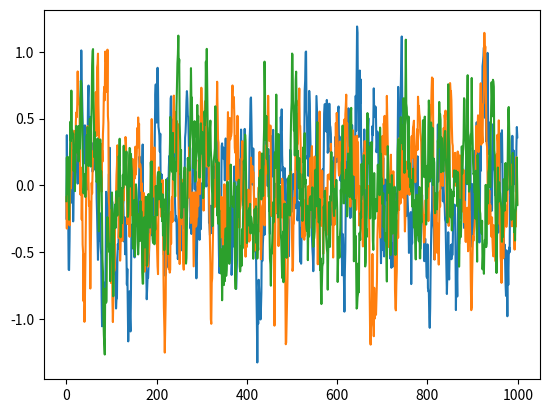

This figure's Python source:
# --------------------------------------
# Ornstein-Uhlenbeck Noise
# Author: Flood Sung
# Date: 2016.5.4
# Reference: https://github.com/rllab/rllab/blob/master/rllab/exploration_strategies/ou_strategy.py
# --------------------------------------

import numpy as np
import numpy.random as nr

class OUNoise:
    """docstring for OUNoise"""
    def __init__(self,action_dimension,mu=0.0, theta=0.15, sigma=0.2):
        self.action_dimension = action_dimension
        self.mu = mu
        self.theta = theta
        self.sigma = sigma
        self.state = np.ones(self.action_dimension) * self.mu
        self.reset()

    def reset(self):
        self.state = np.ones(self.action_dimension) * self.mu

    def noise(self):
        x = self.state
        dx = self.theta * (self.mu - x) + self.sigma * nr.randn(len(x))
        self.state = x + dx
        return self.state

if __name__ == '__main__':
    ou = OUNoise(3)
    states = []
    for i in range(1000):
        states.append(ou.noise())
    import matplotlib.pyplot as plt

    plt.plot(states)
    plt.show()